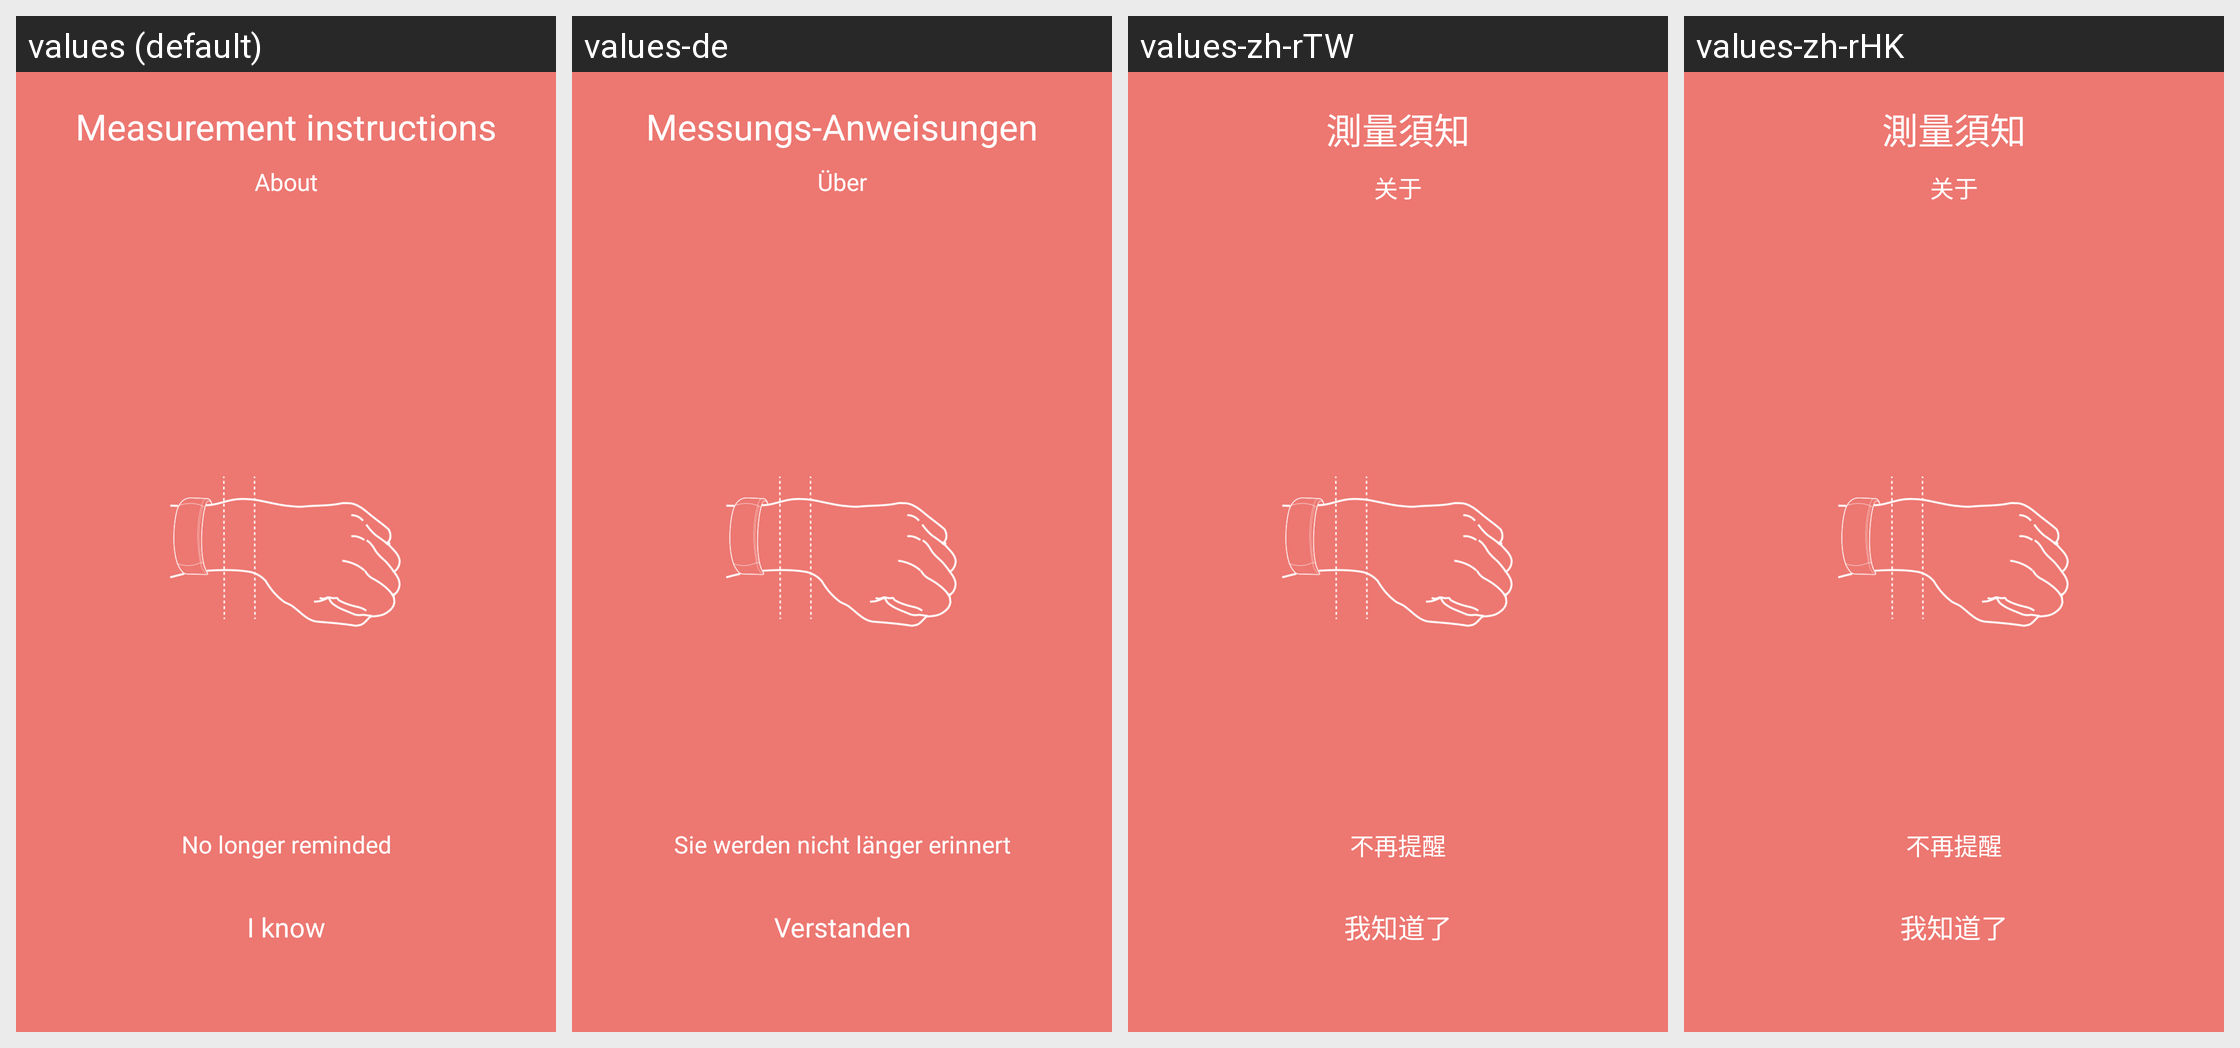

The same Android screen rendered under several of its app's locales, left to right. List the strings drawn on it with the default value and each locale's translation.
Android screen res/layout/remind.xml rendered under 4 locales, left to right: values (default), values-de, values-zh-rTW, values-zh-rHK. Device: Nexus 5 (rendered at 1080×1920; each locale shown at half size, 540×960, under a caption strip naming it); theme Theme.AppCompat.Light.NoActionBar.
Other locales in the repository, not shown: values-af, values-am, values-ar, values-bg, values-ca, values-cs, values-da, values-el, values-en-rGB, values-es, values-es-rUS, values-fa, values-fi, values-fr, values-fr-rCA, values-hi, values-hr, values-hu, values-in, values-it, values-it-rIT, values-iw, values-ja, values-ko, values-lt, values-lv, values-nb, values-nl, values-pl, values-pt, values-pt-rBR, values-pt-rPT, values-ro, values-ru, values-ru-rRU, values-sk, values-sl, values-sr, values-sv, values-sw, values-th, values-tl, values-tr, values-uk, values-vi, values-zh-rCN, values-zu.
Strings drawn on this screen, with the default value and each locale's value (text and hints the layout hard-codes, and strings that could not be matched under every locale, appear in the picture but are not listed):

measure_notice
  values: Measurement instructions
  values-de: Messungs-Anweisungen
  values-zh-rTW: 測量須知
  values-zh-rHK: 測量須知

about
  values: About
  values-de: Über
  values-zh-rTW: 关于
  values-zh-rHK: 关于

no_more_remain
  values: No longer reminded
  values-de: Sie werden nicht länger erinnert
  values-zh-rTW: 不再提醒
  values-zh-rHK: 不再提醒

i_know
  values: I know
  values-de: Verstanden
  values-zh-rTW: 我知道了
  values-zh-rHK: 我知道了
